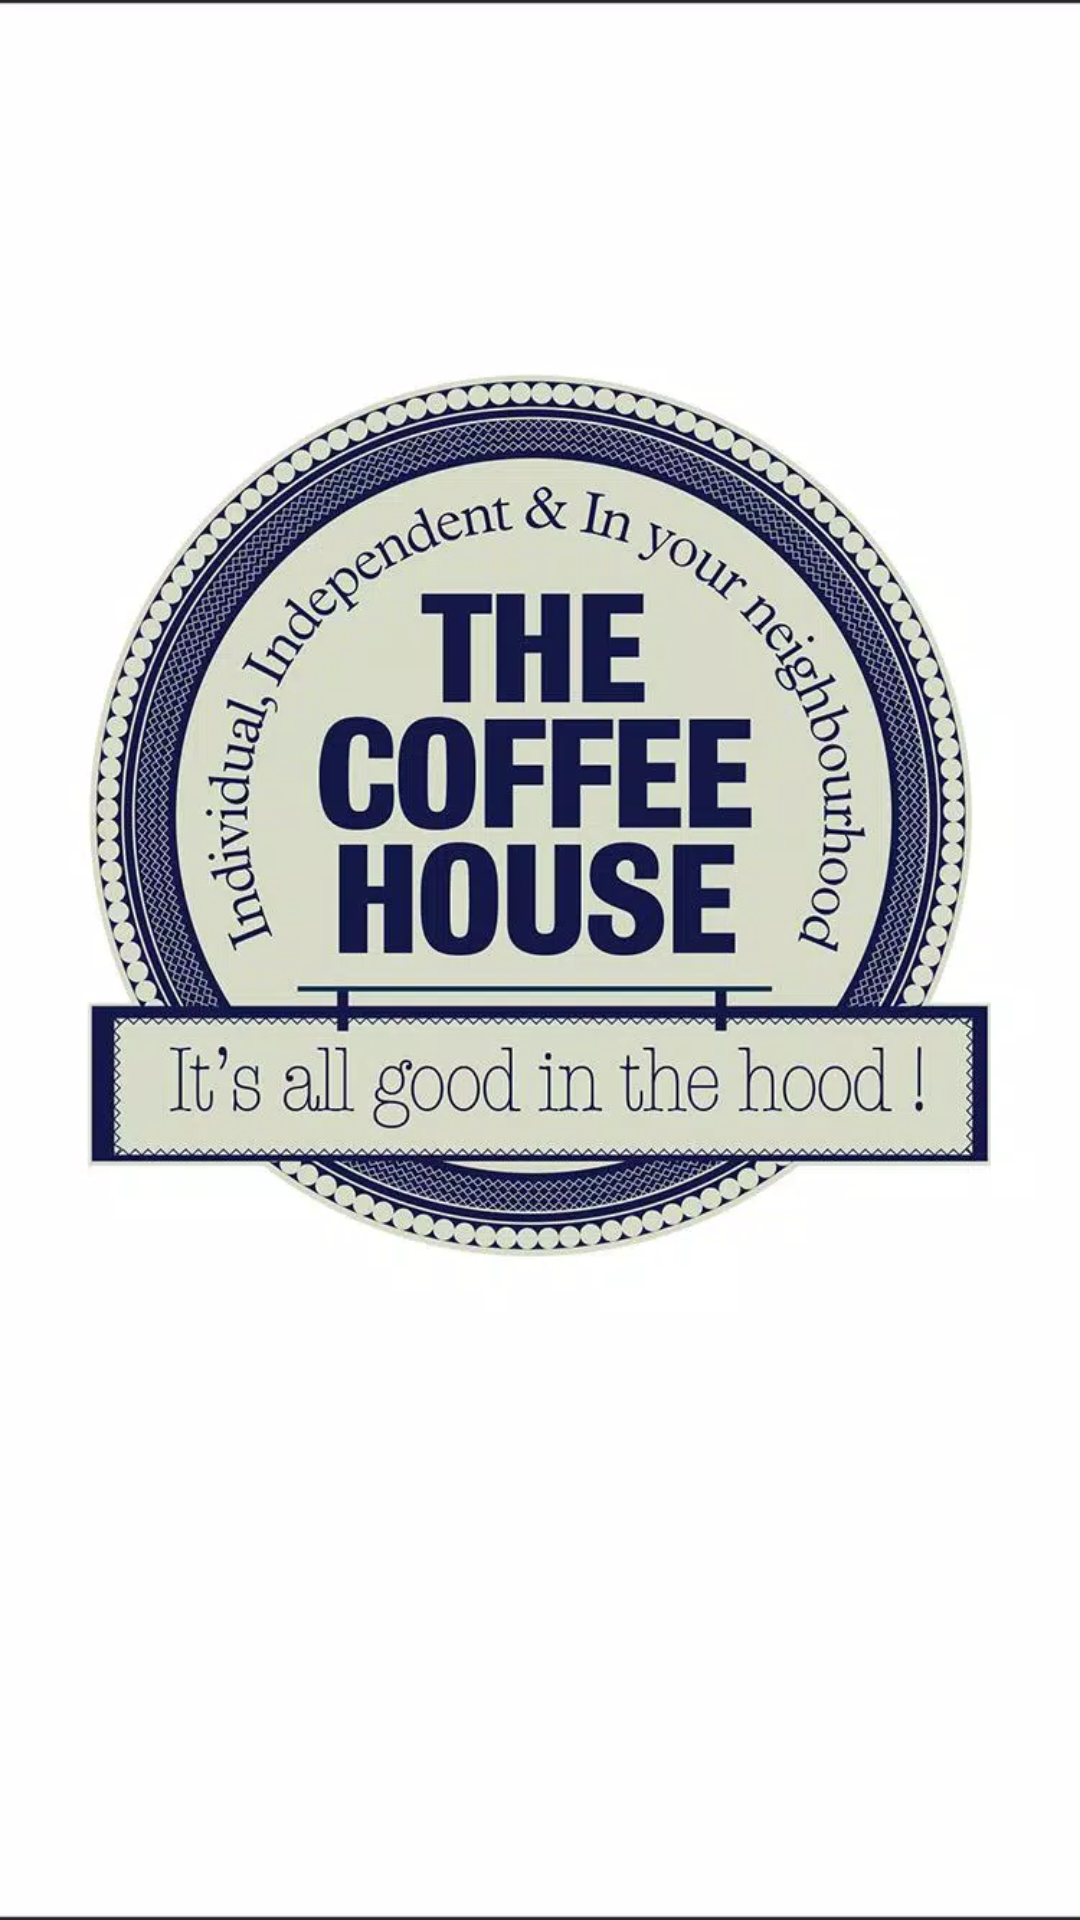

Android layout source for this screen:
<!-- AndroidManifest.xml: application theme Theme.Dancs3_1 -->
<!-- res/layout/activity_splash.xml -->
<?xml version="1.0" encoding="utf-8"?>
<RelativeLayout xmlns:android="http://schemas.android.com/apk/res/android"
    xmlns:app="http://schemas.android.com/apk/res-auto"
    xmlns:tools="http://schemas.android.com/tools"
    android:layout_width="match_parent"
    android:layout_height="match_parent"
    tools:context=".SplashActivity"




    >




    <androidx.core.widget.ContentLoadingProgressBar
        android:layout_width="match_parent"
        android:layout_height="match_parent"
        android:background="@drawable/img"
        />



</RelativeLayout>
<!-- resources referenced by this layout -->
<resources>
  <!-- drawable img: png bitmap (drawable-v24, 570461 bytes) -->
  <style name="Theme.Dancs3_1" parent="Theme.MaterialComponents.DayNight.NoActionBar">
          
          <item name="colorPrimary">@color/purple_500</item>
          <item name="colorPrimaryVariant">@color/purple_700</item>
          <item name="colorOnPrimary">@color/white</item>
          
          <item name="colorSecondary">@color/teal_200</item>
          <item name="colorSecondaryVariant">@color/teal_700</item>
          <item name="colorOnSecondary">@color/black</item>
          
          <item name="android:statusBarColor" tools:targetApi="l">?attr/colorPrimaryVariant</item>
          
      </style>
  <color name="purple_500">#FF6200EE</color>
  <color name="purple_700">#FF3700B3</color>
  <color name="white">#FFFFFF</color>
  <color name="teal_200">#FF03DAC5</color>
  <color name="teal_700">#FF018786</color>
  <color name="black">#FF000000</color>
</resources>
